Run: headless pygame with SDL's dummy video driver; simulated clock (each Clock.tick advances the game by its frame time, no real sleeping); random seed 0; keys injected as events and as key.get_pressed() state; no mouse input.
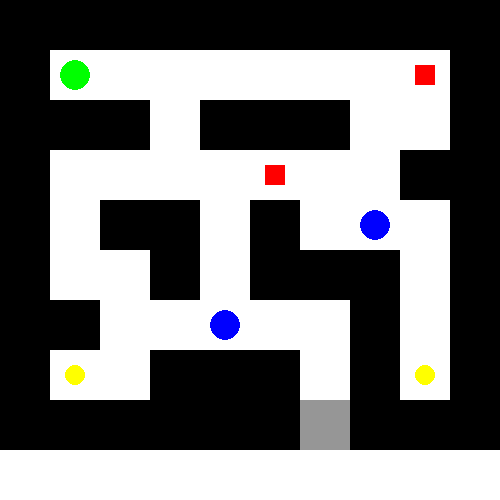
Frame 1 of 4 · flips 1–60 · no input
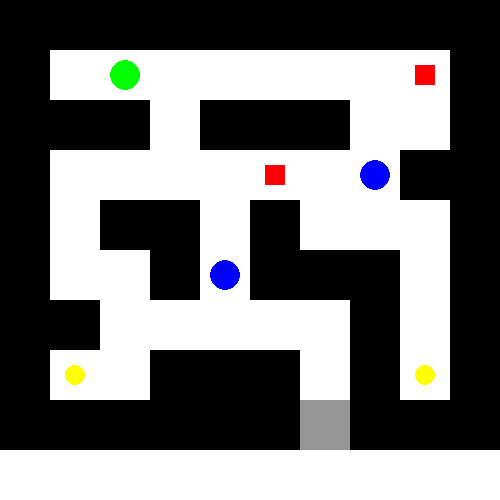
Frame 2 of 4 · flips 61–180 · tapped SPACE, RETURN · held RIGHT (→), D
Frame 3 of 4 · flips 181–300 · held DOWN (↓), S · screen unchanged from frame 2, image omitted
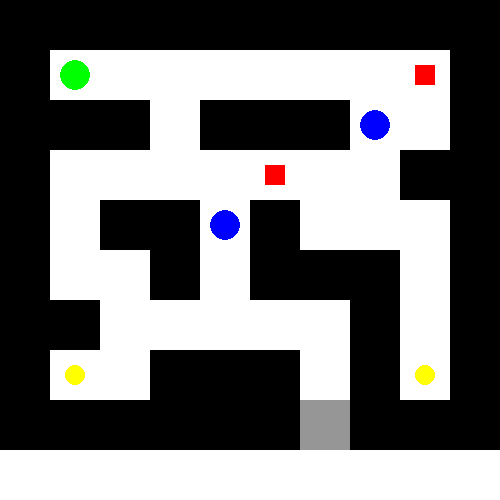
Frame 4 of 4 · flips 301–420 · held LEFT (←), A, UP (↑), W

The pygame program that drew these frames:

import pygame

pygame.init()

# Definições da tela
LARGURA, ALTURA = 500, 500
TAMANHO_BLOCO = 50
tela = pygame.display.set_mode((LARGURA, ALTURA))
pygame.display.set_caption("DungeonMind - Explorador de Masmorra")
clock = pygame.time.Clock()

# Cores
BRANCO = (255, 255, 255)
PRETO = (0, 0, 0)
VERDE = (0, 255, 0)
VERMELHO = (255, 0, 0)
AMARELO = (255, 255, 0)
AZUL = (0, 0, 255)
CINZA = (150, 150, 150)

# Mapa fixo
mapa = [
    [1, 1, 1, 1, 1, 1, 1, 1, 1, 1],
    [1, 5, 0, 0, 0, 0, 0, 0, 3, 1],
    [1, 1, 1, 0, 1, 1, 1, 0, 0, 1],
    [1, 0, 0, 0, 0, 3, 0, 0, 1, 1],
    [1, 0, 1, 1, 0, 1, 0, 4, 0, 1],
    [1, 0, 0, 1, 0, 1, 1, 1, 0, 1],
    [1, 1, 0, 0, 4, 0, 0, 1, 0, 1],
    [1, 2, 0, 1, 1, 1, 0, 1, 2, 1],
    [1, 1, 1, 1, 1, 1, 6, 1, 1, 1]
]

# Encontra posição inicial dos inimigos
inimigos = []
for linha in range(len(mapa)):
    for coluna in range(len(mapa[linha])):
        if mapa[linha][coluna] == 4:
            inimigos.append({"x": coluna, "y": linha, "direcao": -1})
            mapa[linha][coluna] = 0

# Encontra posição inicial do jogador
for linha in range(len(mapa)):
    for coluna in range(len(mapa[linha])):
        if mapa[linha][coluna] == 5:
            jogador_x, jogador_y = coluna, linha
            mapa[linha][coluna] = 0 

# Função para desenhar o mapa
def desenhar_mapa():
    tela.fill(BRANCO)
    for linha in range(len(mapa)):
        for coluna in range(len(mapa[linha])):
            x = coluna * TAMANHO_BLOCO
            y = linha * TAMANHO_BLOCO

            if mapa[linha][coluna] == 1:
                pygame.draw.rect(tela, PRETO, (x, y, TAMANHO_BLOCO, TAMANHO_BLOCO))
            elif mapa[linha][coluna] == 2:
                pygame.draw.circle(tela, AMARELO, (x + 25, y + 25), 10)  # Tesouro
            elif mapa[linha][coluna] == 3:
                pygame.draw.rect(tela, VERMELHO, (x + 15, y + 15, 20, 20))  # Armadilha
            elif mapa[linha][coluna] == 4:
                pygame.draw.circle(tela, AZUL, (x + 25, y + 25), 15)  # Inimigo
            elif mapa[linha][coluna] == 6:
                pygame.draw.rect(tela, CINZA, (x, y, TAMANHO_BLOCO, TAMANHO_BLOCO))  # Inimigo

# Função para mover o jogador
def mover_jogador(dx, dy):
    global jogador_x, jogador_y

    nova_x = jogador_x + dx
    nova_y = jogador_y + dy

    # Verifica se o movimento é permitido
    if 0 <= nova_x < len(mapa[0]) and 0 <= nova_y < len(mapa) and mapa[nova_y][nova_x] != 1:
        jogador_x, jogador_y = nova_x, nova_y

        # Interação com tesouros e armadilhas
        if mapa[jogador_y][jogador_x] == 2:
            print("💰 Pegou um tesouro!")
            mapa[jogador_y][jogador_x] = 0
        elif mapa[jogador_y][jogador_x] == 3:
            print("☠️ Caiu em uma armadilha!")
            mapa[jogador_y][jogador_x] = 0
        
        mover_inimigos()

# Função para mover os inimigos para cima e para baixo
def mover_inimigos():
    for inimigo in inimigos:
        novo_y = inimigo["y"] + inimigo["direcao"]

        # Verifica se o inimigo pode continuar na mesma direção
        if 0 <= novo_y < len(mapa) and mapa[novo_y][inimigo["x"]] == 0:
            inimigo["y"] = novo_y
        else:
            # Muda de direção ao atingir um obstáculo
            inimigo["direcao"] *= -1

# Loop principal
rodando = True
while rodando:
    clock.tick(5)

    # Guarda posição antiga do jogador
    jogador_x_antigo, jogador_y_antigo = jogador_x, jogador_y
    
    # Guarda posição antiga dos inimigos
    inimigos_anteriores = [{"x": inimigo["x"], "y": inimigo["y"]} for inimigo in inimigos]

    # Captura eventos
    for evento in pygame.event.get():
        if evento.type == pygame.QUIT:
            rodando = False
        elif evento.type == pygame.KEYDOWN:
            if evento.key == pygame.K_UP:
                mover_jogador(0, -1)
            if evento.key == pygame.K_DOWN:
                mover_jogador(0, 1)
            if evento.key == pygame.K_LEFT:
                mover_jogador(-1, 0)
            if evento.key == pygame.K_RIGHT:
                mover_jogador(1, 0)
            if mapa[jogador_y][jogador_x] == 6:
                print("✅ Você encontrou a saída!")
                rodando = False
                
    # Verifica se o jogador encostou ou TROCOU de lugar com um inimigo
    for i, inimigo in enumerate(inimigos):
        if jogador_x == inimigo["x"] and jogador_y == inimigo["y"]:
            print("🚨 Você foi capturado pelo inimigo! 🚨")
            rodando = False
        elif (jogador_x == inimigos_anteriores[i]["x"] and jogador_y == inimigos_anteriores[i]["y"] and
              jogador_x_antigo == inimigo["x"] and jogador_y_antigo == inimigo["y"]):
            print("🚨 Você foi capturado pelo inimigo! 🚨")
            rodando = False

    # Desenha o jogo
    desenhar_mapa()

    # Desenha o jogador
    pygame.draw.circle(tela, VERDE, (jogador_x * TAMANHO_BLOCO + 25, jogador_y * TAMANHO_BLOCO + 25), 15)
    
    # Desenha os inimigos
    for inimigo in inimigos:
        pygame.draw.circle(tela, AZUL, (inimigo["x"] * TAMANHO_BLOCO + 25, inimigo["y"] * TAMANHO_BLOCO + 25), 15)

    pygame.display.flip()

pygame.quit()
